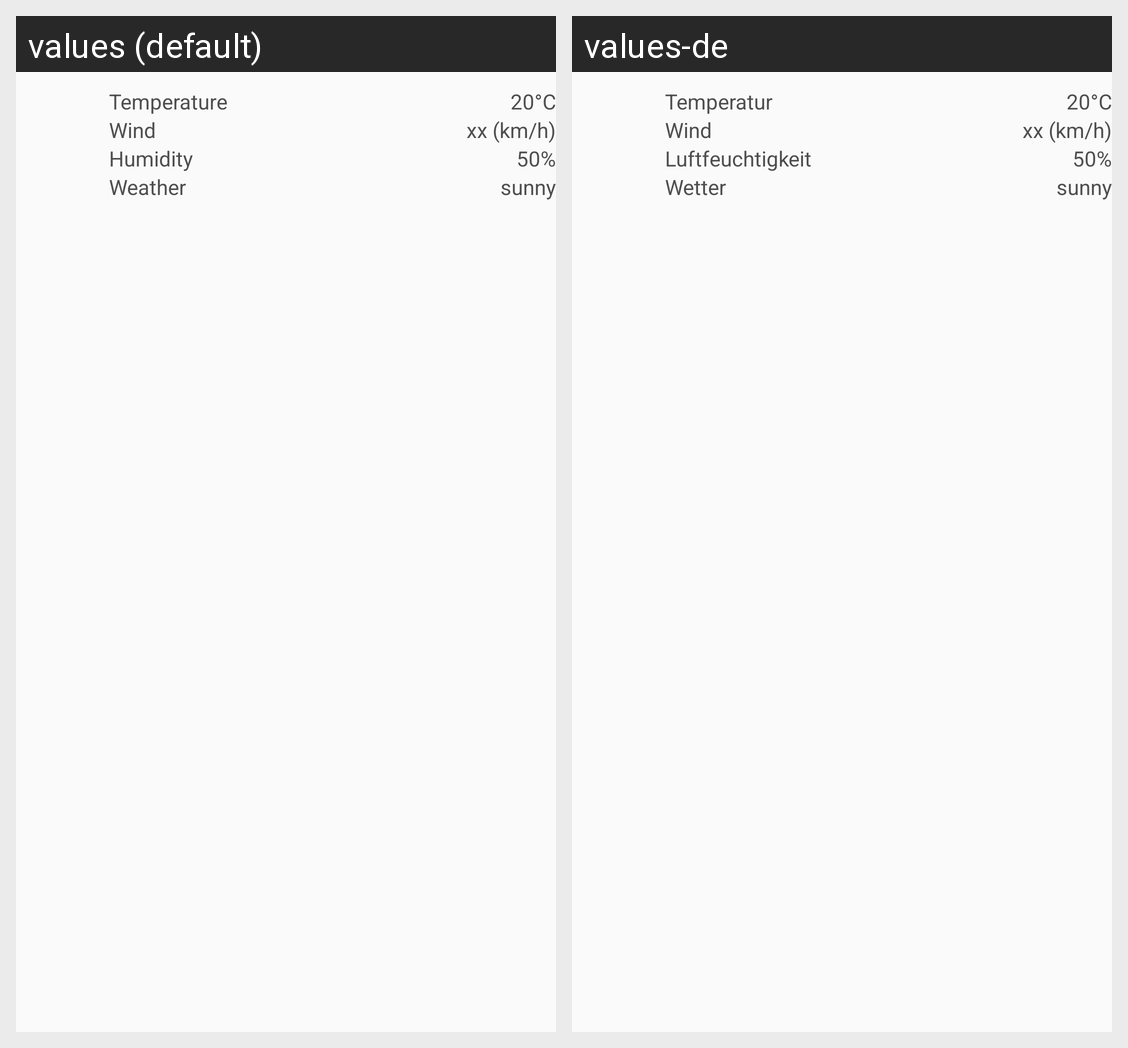

Locale-by-locale string values for the Android screen shown in this grid:
Android screen res/layout/weather_current.xml rendered under 2 locales, left to right: values (default), values-de. Device: Nexus 5 (rendered at 1080×1920; each locale shown at half size, 540×960, under a caption strip naming it); theme ApplicationTheme.
Strings drawn on this screen, with the default value and each locale's value (text and hints the layout hard-codes, and strings that could not be matched under every locale, appear in the picture but are not listed):

weather
  values: Weather
  values-de: Wetter

temperature
  values: Temperature
  values-de: Temperatur

dummy_temperature
  values: 20°C
  values-de: 20°C  [not translated; the default value is used]

wind
  values: Wind
  values-de: Wind

dummy_speed
  values: xx (km/h)
  values-de: xx (km/h)  [not translated; the default value is used]

humidity
  values: Humidity
  values-de: Luftfeuchtigkeit

dummy_percentage
  values: 50%
  values-de: 50%  [not translated; the default value is used]

dummy_condition
  values: sunny
  values-de: sunny  [not translated; the default value is used]
